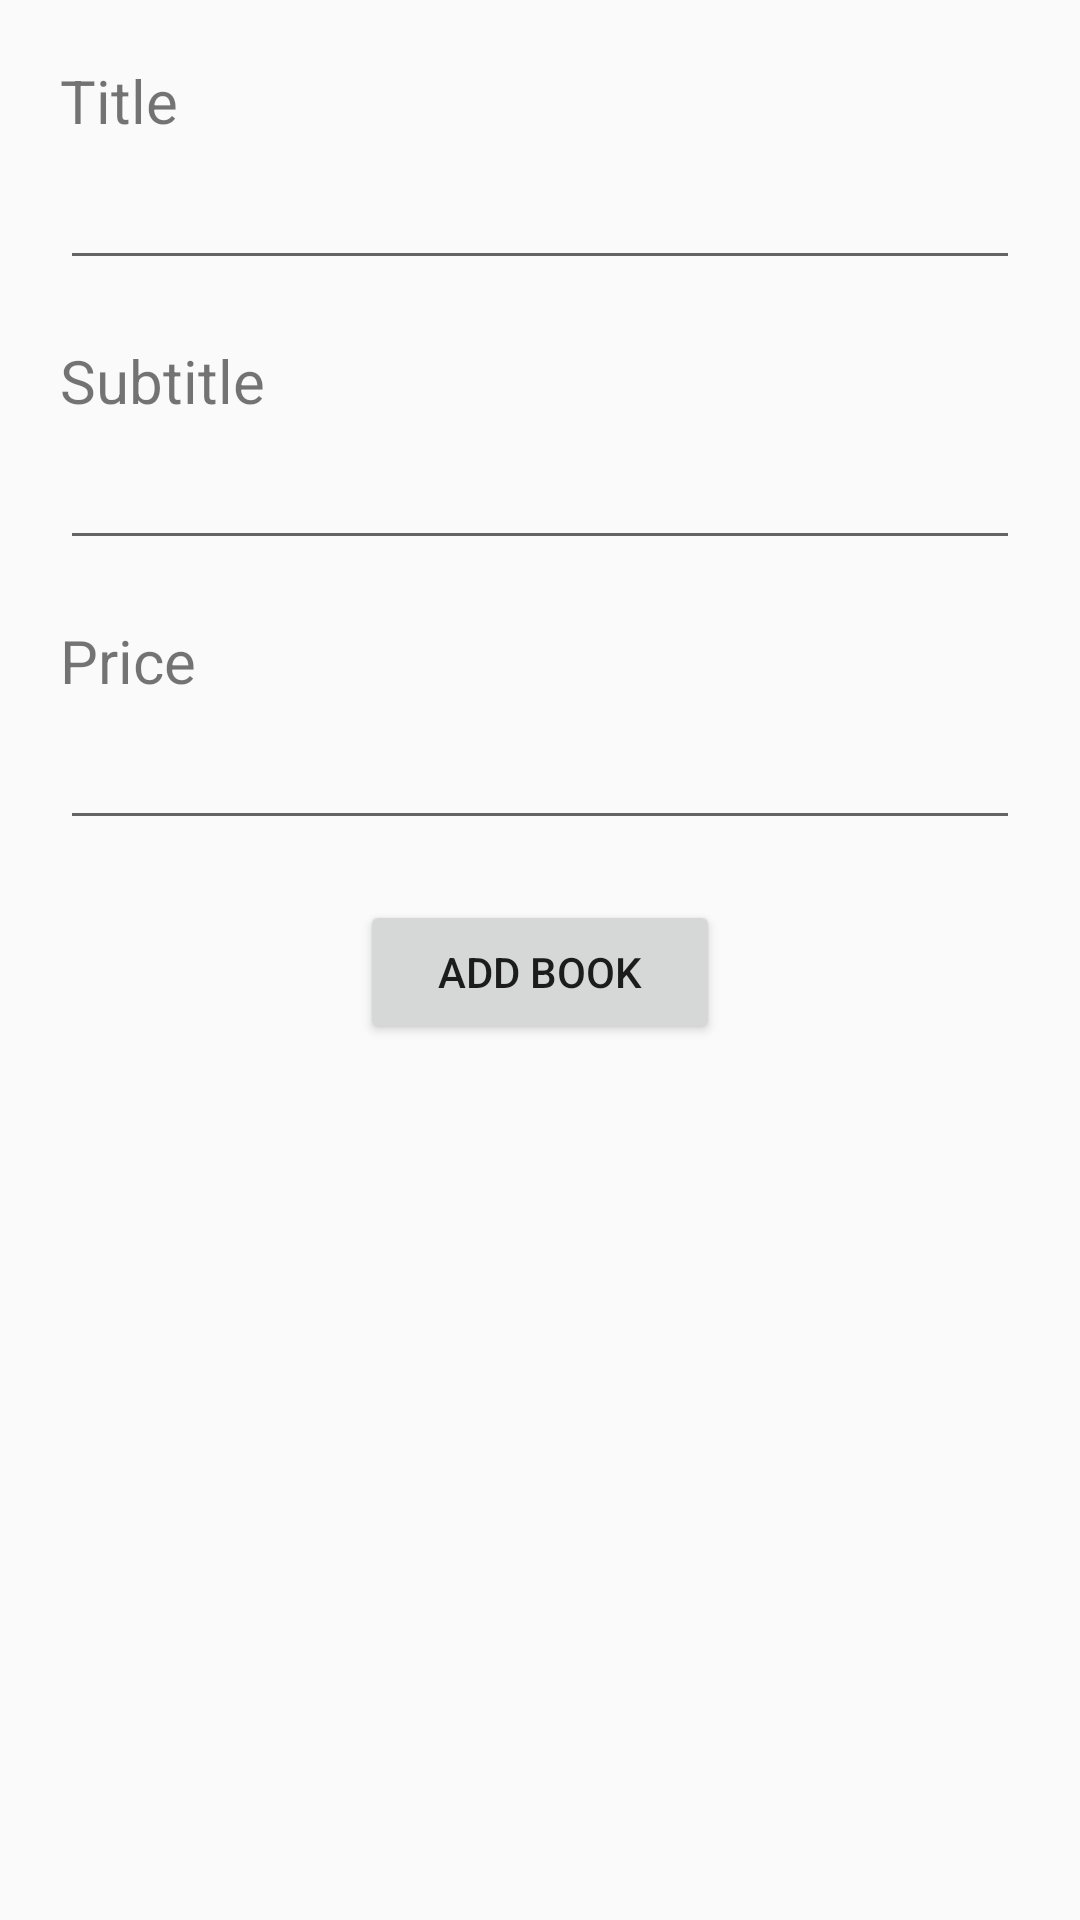

Here is an Android app screen rendered from its layout file. Give the layout XML and the strings, colors and styles it references.
<!-- AndroidManifest.xml: application theme Theme.Ip8311 -->
<!-- res/layout/activity_addbook.xml -->
<?xml version="1.0" encoding="utf-8"?>
<androidx.constraintlayout.widget.ConstraintLayout
    xmlns:android="http://schemas.android.com/apk/res/android"
    xmlns:app="http://schemas.android.com/apk/res-auto"
    xmlns:tools="http://schemas.android.com/tools"
    android:layout_width="match_parent"
    android:layout_height="match_parent">

    <LinearLayout
        android:id="@+id/linearLayout2"
        android:layout_width="match_parent"
        android:layout_height="wrap_content"
        android:orientation="vertical"
        android:padding="20dp"
        app:layout_constraintTop_toTopOf="parent">

        <TextView
            android:layout_width="wrap_content"
            android:layout_height="wrap_content"
            android:layout_marginBottom="5dp"
            android:text="Title"
            android:textSize="20sp" />

        <EditText
            android:id="@+id/titleEdit"
            android:layout_width="match_parent"
            android:layout_height="wrap_content"
            android:layout_marginBottom="20dp"
            android:ems="10"
            android:inputType="textPersonName"
            android:text="" />

        <TextView
            android:layout_width="wrap_content"
            android:layout_height="wrap_content"
            android:layout_marginBottom="5dp"
            android:text="Subtitle"
            android:textSize="20sp" />

        <EditText
            android:id="@+id/subtitleEdit"
            android:layout_width="match_parent"
            android:layout_height="wrap_content"
            android:layout_marginBottom="20dp"
            android:ems="10"
            android:inputType="textPersonName"
            android:text="" />

        <TextView
            android:layout_width="wrap_content"
            android:layout_height="wrap_content"
            android:layout_marginBottom="5dp"
            android:text="Price"
            android:textSize="20sp" />

        <EditText
            android:id="@+id/priceEdit"
            android:layout_width="match_parent"
            android:layout_height="wrap_content"
            android:ems="10"
            android:inputType="textPersonName"
            android:text="" />
    </LinearLayout>

    <Button
        android:id="@+id/button"
        android:layout_width="120dp"
        android:layout_height="wrap_content"
        android:elevation="3dp"
        android:text="Add book"
        app:layout_constraintEnd_toEndOf="parent"
        app:layout_constraintStart_toStartOf="parent"
        app:layout_constraintTop_toBottomOf="@id/linearLayout2" />


</androidx.constraintlayout.widget.ConstraintLayout>
<!-- resources referenced by this layout -->
<resources>
  <style name="Theme.Ip8311" parent="Theme.MaterialComponents.DayNight.NoActionBar.Bridge">
          
          <item name="colorPrimary">@color/purple_500</item>
          <item name="colorPrimaryVariant">@color/purple_700</item>
          <item name="colorOnPrimary">@color/white</item>
          
          <item name="colorSecondary">@color/teal_200</item>
          <item name="colorSecondaryVariant">@color/teal_700</item>
          <item name="colorOnSecondary">@color/black</item>
          
          <item name="android:statusBarColor" tools:targetApi="l">?attr/colorPrimaryVariant</item>
          
      </style>
  <color name="purple_500">#5900FF</color>
  <color name="purple_700">#FF3700B3</color>
  <color name="white">#FFFFFFFF</color>
  <color name="teal_200">#FF03DAC5</color>
  <color name="teal_700">#FF018786</color>
  <color name="black">#FF000000</color>
</resources>
